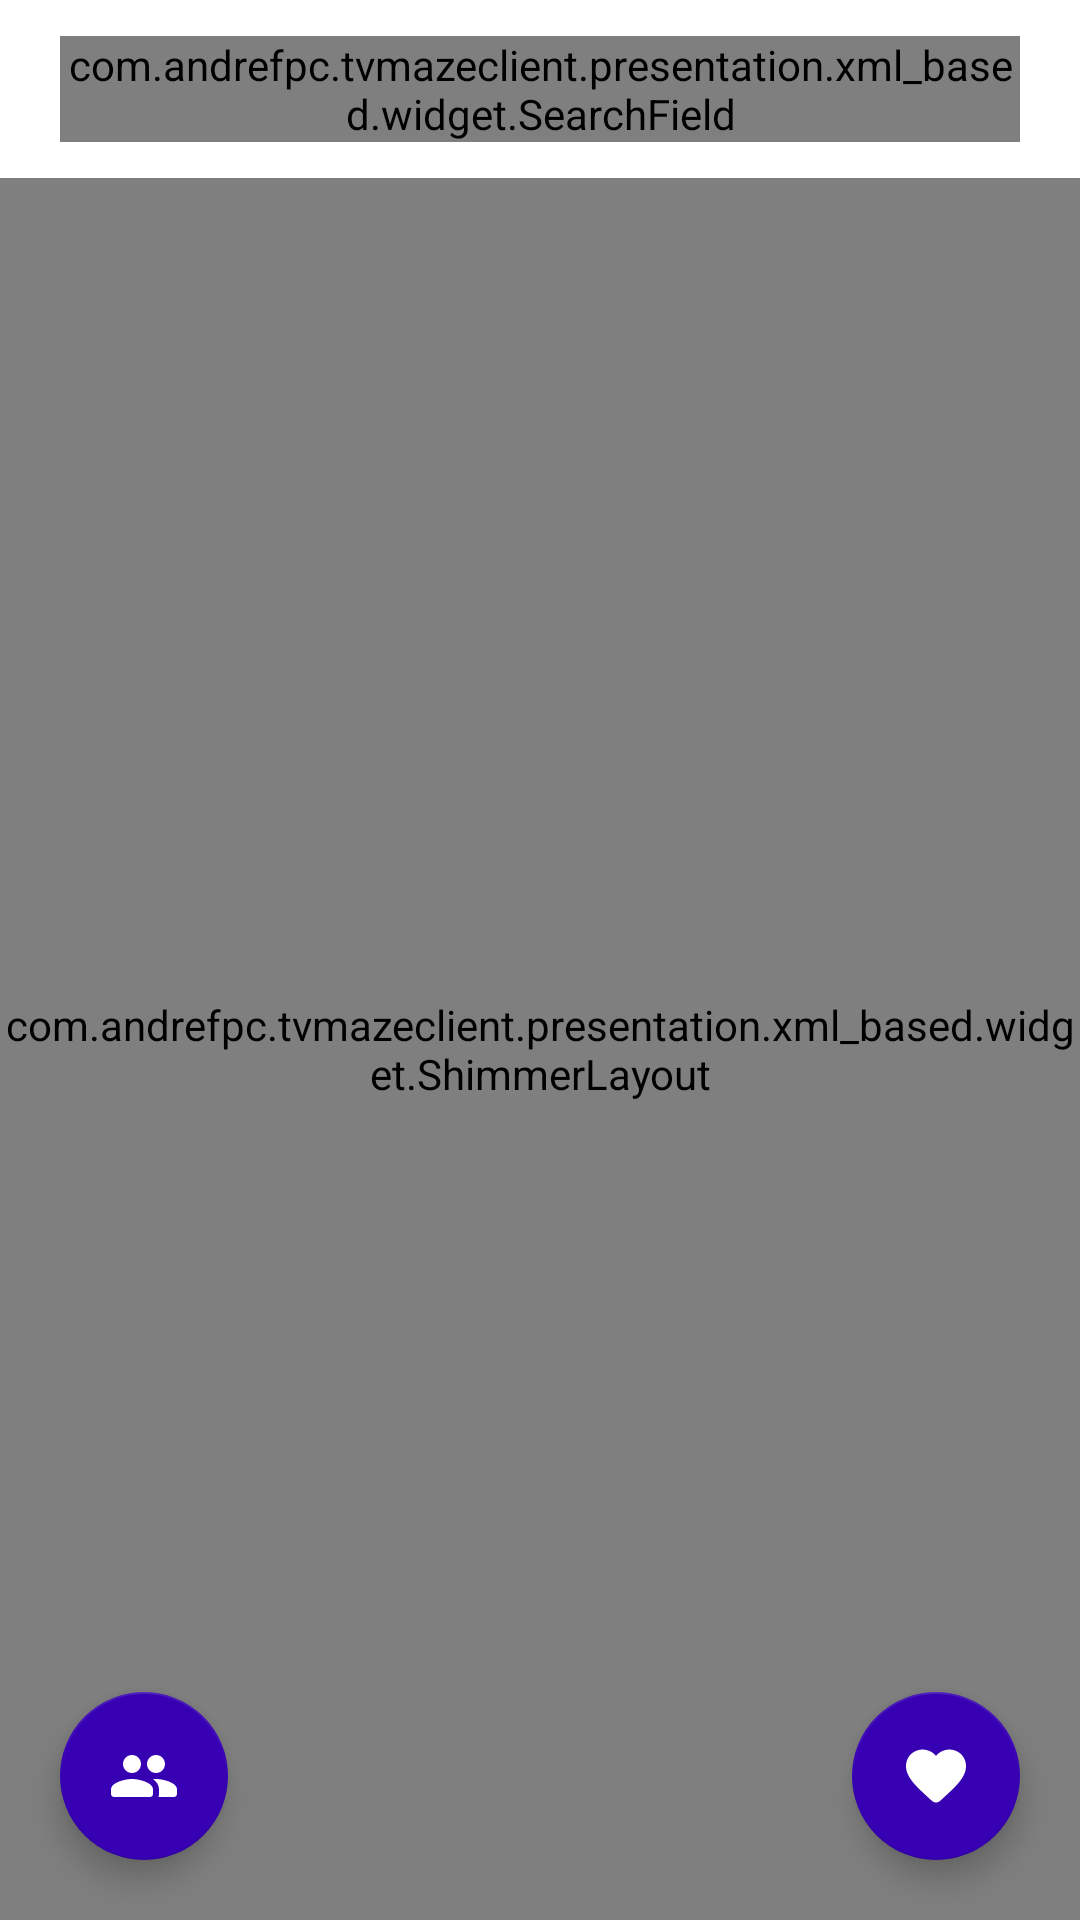

Layout XML and referenced resources for this Android screen:
<!-- AndroidManifest.xml: application theme Theme.TVMazeClient -->
<!-- res/layout/activity_shows.xml -->
<?xml version="1.0" encoding="utf-8"?>
<androidx.constraintlayout.widget.ConstraintLayout xmlns:android="http://schemas.android.com/apk/res/android"
    xmlns:app="http://schemas.android.com/apk/res-auto"
    xmlns:tools="http://schemas.android.com/tools"
    android:layout_width="match_parent"
    android:layout_height="match_parent"
    tools:context=".presentation.xml_based.screen.shows.ShowsActivity">

    <com.andrefpc.tvmazeclient.presentation.xml_based.widget.SearchField
        android:id="@+id/search"
        android:layout_width="match_parent"
        android:layout_height="wrap_content"
        android:layout_marginTop="12dp"
        android:layout_marginStart="20dp"
        android:layout_marginEnd="20dp"
        app:layout_constraintTop_toTopOf="parent" />

    <com.andrefpc.tvmazeclient.presentation.xml_based.widget.ShimmerLayout
        android:id="@+id/shows_shimmer"
        android:layout_width="match_parent"
        android:layout_height="0dp"
        android:layout_marginTop="12dp"
        app:layout_constraintBottom_toBottomOf="parent"
        app:layout_constraintTop_toBottomOf="@+id/search">

        <androidx.recyclerview.widget.RecyclerView
            android:id="@+id/shows"
            android:layout_width="match_parent"
            android:layout_height="match_parent" />
    </com.andrefpc.tvmazeclient.presentation.xml_based.widget.ShimmerLayout>

    <com.google.android.material.floatingactionbutton.FloatingActionButton
        android:id="@+id/favorites"
        android:layout_width="wrap_content"
        android:layout_height="wrap_content"
        app:layout_constraintBottom_toBottomOf="parent"
        app:layout_constraintEnd_toEndOf="parent"
        android:layout_marginEnd="20dp"
        android:layout_marginBottom="20dp"
        android:src="@drawable/ic_favorite"
        app:backgroundTint="@color/purple_700"
        app:tint="@color/white" />

    <com.google.android.material.floatingactionbutton.FloatingActionButton
        android:id="@+id/people"
        android:layout_width="wrap_content"
        android:layout_height="wrap_content"
        app:layout_constraintBottom_toBottomOf="parent"
        app:layout_constraintStart_toStartOf="parent"
        android:layout_marginStart="20dp"
        android:layout_marginBottom="20dp"
        android:src="@drawable/ic_people"
        app:backgroundTint="@color/purple_700"
        app:tint="@color/white" />

</androidx.constraintlayout.widget.ConstraintLayout>
<!-- resources referenced by this layout -->
<resources>
  <color name="purple_700">#FF3700B3</color>
  <color name="white">#FFFFFFFF</color>
  <!-- drawable ic_favorite (drawable) -->
  <vector xmlns:android="http://schemas.android.com/apk/res/android"
      android:width="24dp"
      android:height="24dp"
      android:viewportWidth="24"
      android:viewportHeight="24">
    <path
        android:pathData="M13.3497,20.3072C12.5897,20.9972 11.4197,20.9972 10.6597,20.2972L10.5497,20.1972C5.2997,15.4472 1.8697,12.3372 1.9997,8.4572C2.0597,6.7572 2.9297,5.1272 4.3397,4.1672C6.9797,2.3672 10.2397,3.2072 11.9997,5.2672C13.7597,3.2072 17.0197,2.3572 19.6597,4.1672C21.0697,5.1272 21.9397,6.7572 21.9997,8.4572C22.1397,12.3372 18.6997,15.4472 13.4497,20.2172L13.3497,20.3072Z"
        android:fillColor="#000000" />
  </vector>
  <!-- drawable ic_people (drawable) -->
  <vector xmlns:android="http://schemas.android.com/apk/res/android"
      android:width="24dp"
      android:height="24dp"
      android:viewportWidth="24"
      android:viewportHeight="24">
    <path
        android:pathData="M10.99,8C10.99,9.66 9.66,11 8,11C6.34,11 5,9.66 5,8C5,6.34 6.34,5 8,5C9.66,5 10.99,6.34 10.99,8ZM18.99,8C18.99,9.66 17.66,11 16,11C14.34,11 13,9.66 13,8C13,6.34 14.34,5 16,5C17.66,5 18.99,6.34 18.99,8ZM8,13C5.67,13 1,14.17 1,16.5V18C1,18.55 1.4499,19 2,19H14C14.55,19 15,18.55 15,18V16.5C15,14.17 10.33,13 8,13ZM15.03,13.05C15.38,13.02 15.7101,13 16,13C18.3301,13 23,14.17 23,16.5V18C23,18.55 22.55,19 22,19H16.8201C16.9301,18.69 17,18.35 17,18V16.5C17,15.03 16.2101,13.92 15.0701,13.09C15.067,13.087 15.064,13.0831 15.0607,13.0787C15.0531,13.0688 15.0439,13.0569 15.03,13.05Z"
        android:fillColor="#000000"
        android:fillType="evenOdd"/>
  </vector>
  <style name="Theme.TVMazeClient" parent="Theme.MaterialComponents.DayNight.DarkActionBar">
          
          <item name="colorPrimary">@color/purple_500</item>
          <item name="colorPrimaryVariant">@color/purple_700</item>
          <item name="colorOnPrimary">@color/white</item>
          
          <item name="colorSecondary">@color/teal_200</item>
          <item name="colorSecondaryVariant">@color/teal_700</item>
          <item name="colorOnSecondary">@color/black</item>
          
          <item name="android:statusBarColor" tools:targetApi="l">?attr/colorPrimaryVariant</item>
          
      </style>
  <color name="purple_500">#FF6200EE</color>
  <color name="teal_200">#FF03DAC5</color>
  <color name="teal_700">#FF018786</color>
  <color name="black">#FF000000</color>
</resources>
